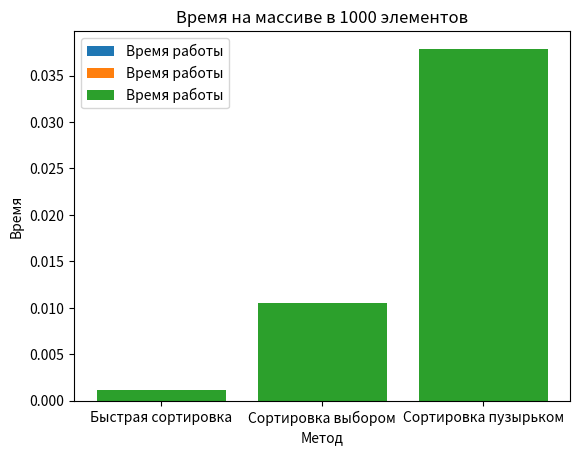

Write Python code to recreate this figure.
import random
import time
import matplotlib.pyplot as plt

def quick_sort_results():
# Быстрая сортировка
    def quick_sort(arr):
        if len(arr) <= 1: # на случай, если массив состоит из одного элемента, вернёв массив сразу
            return arr
        else:
            rand_elem = random.choice(arr) # выбираем случайный элемент для дальнейшей сортировки массива
            less_elems = [elem for elem in arr if elem < rand_elem] # далее выбираем в данный массив элементы меньше случайного
            as_elems = [rand_elem] * arr.count(rand_elem) # в данный массив выбираем элементы равные случайному
            more_elems = [elem for elem in arr if elem > rand_elem] # в данный массив выбираем элементы больше случайного
            return quick_sort(less_elems) + as_elems + quick_sort(more_elems) # далее необходимо с помощью рекурсии рассортировать два массива с большими и меньшими элементами по такому же принципу и вернуть итоговый массив

    ten_arr = [random.randint(0, 100) for __ in range(0, 10)]
    hundred_arr = [random.randint(0, 1000) for __ in range(0, 100)]
    thousand_arr = [random.randint(0, 10000) for __ in range(0, 1000)]

    start_time = time.time()  # запоминаем время начала выполнения функции
    quick_sort(ten_arr)  # вызываем функцию
    end_time = time.time()  # запоминаем время окончания выполнения функции
    execution_time1 = end_time - start_time  # вычисляем время выполнения функции
    print(f"Время выполнения на 10 элементах: {execution_time1} секунд")

    start_time = time.time()  # запоминаем время начала выполнения функции
    quick_sort(hundred_arr)  # вызываем функцию
    end_time = time.time()  # запоминаем время окончания выполнения функции
    execution_time2 = end_time - start_time  # вычисляем время выполнения функции
    print(f"Время выполнения на 100 элементах: {execution_time2} секунд")

    start_time = time.time()  # запоминаем время начала выполнения функции
    quick_sort(thousand_arr)  # вызываем функцию
    end_time = time.time()  # запоминаем время окончания выполнения функции
    execution_time3 = end_time - start_time  # вычисляем время выполнения функции
    print(f"Время выполнения на 1000 элементах: {execution_time3} секунд")

    return execution_time1, execution_time2, execution_time3

def selection_results():
    # Сортировка выбором
    def selection(sort_nums):  
        for i in range(len(sort_nums)): # алгоритм делит список на две части: отсортированную и основную. Отсортированная часть находится в крайней части списка
            index = i # выбираем элемент списка по его индексу
            for j in range(i + 1, len(sort_nums)):
                if sort_nums[j] < sort_nums[index]: # находим наименьший элемент среди всех в списке
                    index = j
            sort_nums[i], sort_nums[index] = sort_nums[index], sort_nums[i] # как только нашли наименьший элемент в списке, ставим его вперёд, и повторяем алгоритм

    ten_arr = [random.randint(0, 100) for __ in range(0, 10)]
    hundred_arr = [random.randint(0, 1000) for __ in range(0, 100)]
    thousand_arr = [random.randint(0, 10000) for __ in range(0, 1000)]

    start_time = time.time()  # запоминаем время начала выполнения функции
    selection(ten_arr)  # вызываем функцию
    end_time = time.time()  # запоминаем время окончания выполнения функции
    execution_time1 = end_time - start_time  # вычисляем время выполнения функции
    print(f"Время выполнения на 10 элементах: {execution_time1} секунд")

    start_time = time.time()  # запоминаем время начала выполнения функции
    selection(hundred_arr)  # вызываем функцию
    end_time = time.time()  # запоминаем время окончания выполнения функции
    execution_time2 = end_time - start_time  # вычисляем время выполнения функции
    print(f"Время выполнения на 100 элементах: {execution_time2} секунд")

    start_time = time.time()  # запоминаем время начала выполнения функции
    selection(thousand_arr)  # вызываем функцию
    end_time = time.time()  # запоминаем время окончания выполнения функции
    execution_time3 = end_time - start_time  # вычисляем время выполнения функции
    print(f"Время выполнения на 1000 элементах: {execution_time3} секунд")

    return execution_time1, execution_time2, execution_time3

def bubble_results():
    # Сортировка пузырьком
    def bubble(list_nums):  
        swap_bool = True # переменная введена для того, чтобы алгоритм не выполнялся бесконечно
        while swap_bool:
            swap_bool = False # при отсутствии изменений в списке алгоритм перестанет выполняться
            for i in range(len(list_nums) - 1): # сравниваем попарно элементы списка, меняя их местами, если это нужно
                if list_nums[i] > list_nums[i + 1]: # сравниваем два элемента 
                    list_nums[i], list_nums[i + 1] = list_nums[i + 1], list_nums[i] # если первый больше, то они меняются местами
                    swap_bool = True # если смена местами прошла успешно, алгоритм продолжает работу

    ten_arr = [random.randint(0, 100) for __ in range(0, 10)]
    hundred_arr = [random.randint(0, 1000) for __ in range(0, 100)]
    thousand_arr = [random.randint(0, 10000) for __ in range(0, 1000)]

    start_time = time.time()  # запоминаем время начала выполнения функции
    bubble(ten_arr)  # вызываем функцию
    end_time = time.time()  # запоминаем время окончания выполнения функции
    execution_time1 = end_time - start_time  # вычисляем время выполнения функции
    print(f"Время выполнения на 10 элементах: {execution_time1} секунд")

    start_time = time.time()  # запоминаем время начала выполнения функции
    bubble(hundred_arr)  # вызываем функцию
    end_time = time.time()  # запоминаем время окончания выполнения функции
    execution_time2 = end_time - start_time  # вычисляем время выполнения функции
    print(f"Время выполнения на 100 элементах: {execution_time2} секунд")

    start_time = time.time()  # запоминаем время начала выполнения функции
    bubble(thousand_arr)  # вызываем функцию
    end_time = time.time()  # запоминаем время окончания выполнения функции
    execution_time3 = end_time - start_time  # вычисляем время выполнения функции
    print(f"Время выполнения на 1000 элементах: {execution_time3} секунд")

    return execution_time1, execution_time2, execution_time3

quick_results = quick_sort_results()
select_results = selection_results()
bub_results = bubble_results()

names = ['Быстрая сортировка', 'Сортировка выбором', 'Сортировка пузырьком']

plt.bar(names, [quick_results[0], select_results[0], bub_results[0]], label='Время работы')
plt.xlabel('Метод')
plt.ylabel('Время')
plt.title('Время на массиве в 10 элементов')
plt.legend()
plt.show()

plt.bar(names, [quick_results[1], select_results[1], bub_results[1]], label='Время работы')
plt.xlabel('Метод')
plt.ylabel('Время')
plt.title('Время на массиве в 100 элементов')
plt.legend()
plt.show()

plt.bar(names, [quick_results[2], select_results[2], bub_results[2]], label='Время работы')
plt.xlabel('Метод')
plt.ylabel('Время')
plt.title('Время на массиве в 1000 элементов')
plt.legend()
plt.show()

print('По результатам работы можно сделать вывод, что на массивах с небольшим количеством элементов разница почти не чувствуется. \n А вот с большим количеством элементов быстрая сортировка показала наилучший результат, а сортировка пузырьком - наихудший. \n Можно сделать вывод, что для более эффективной работы программ стоит среди трёх исследованных методов сортировки использовать именно быструю сортировку.')